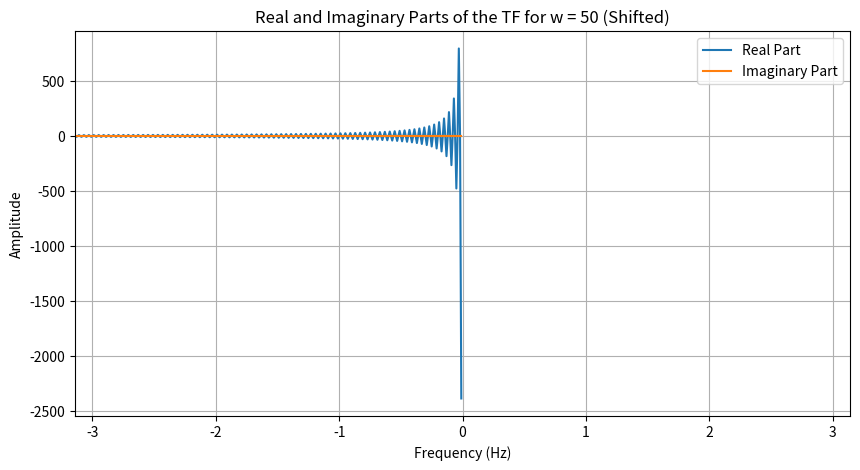
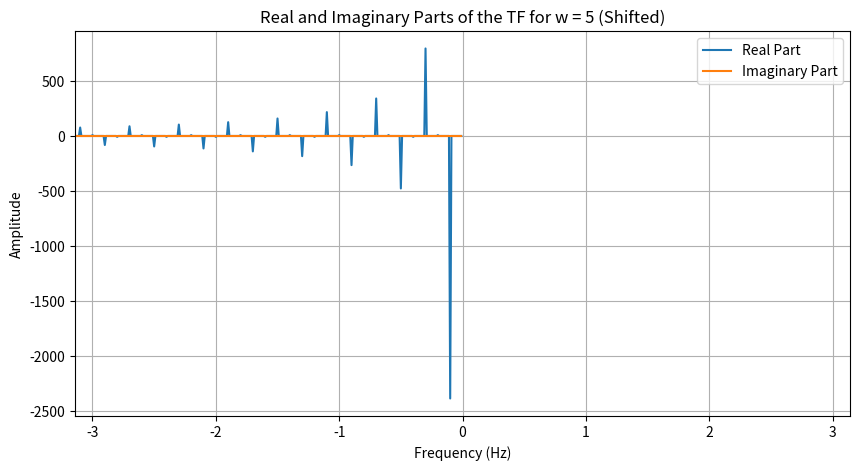
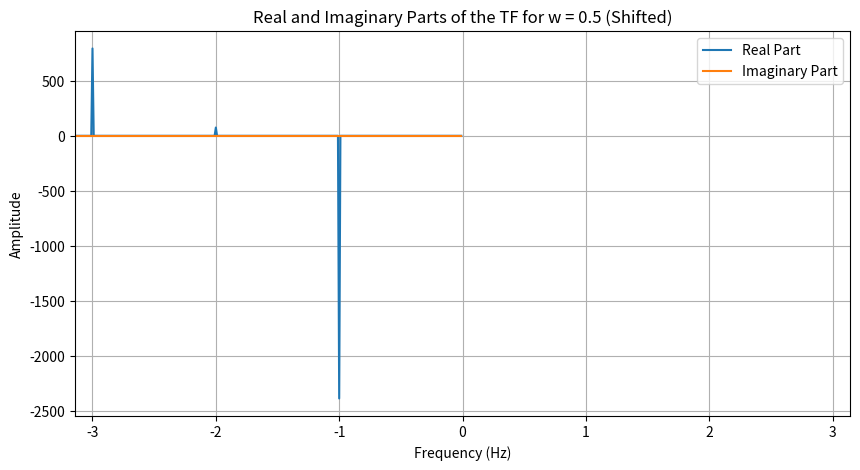

The matplotlib source for these figures, in order:
import numpy as np
import matplotlib.pyplot as plt

# Parameters
A = 0.75  # Amplitude
Ts = 0.01  # Sampling period
T = 100    # Time duration

# Time vector
t = np.arange(0, T, Ts)

# Frequency parameters
df = 1 / T  # Frequency resolution
Fmax = 1 / Ts  # Maximum frequency
f = np.arange(0, Fmax, df)  # Frequency vector

# Function to plot the real and imaginary parts of the shifted FFT
def plot_real_imag(w):
    # Create a rectangular pulse with the current width w
    x = A * (np.abs(t % (2 * w) - w) < w / 2).astype(float)

    # Apply FFT
    y = np.fft.fft(x)

    # Shift the FFT result using fftshift
    yp = np.fft.fftshift(y)

    # Frequency vector for the shifted FFT
    f1 = np.arange(-Fmax / 2, Fmax / 2, df)

    # Plot the real and imaginary parts
    plt.figure(figsize=(10, 5))
    plt.plot(f1[:len(yp) // 2], np.real(yp)[:len(yp) // 2], label='Real Part')
    plt.plot(f1[:len(yp) // 2], np.imag(yp)[:len(yp) // 2], label='Imaginary Part')
    plt.title(f'Real and Imaginary Parts of the TF for w = {w} (Shifted)')
    plt.xlabel('Frequency (Hz)')
    plt.ylabel('Amplitude')
    plt.grid(True)
    plt.legend()
    plt.xlim(-np.pi, np.pi)  # Limiting x-axis to [-π, π]
    plt.show()

# Repeat for different w values
for w_value in [50, 5, 0.5]:
    plot_real_imag(w_value)
